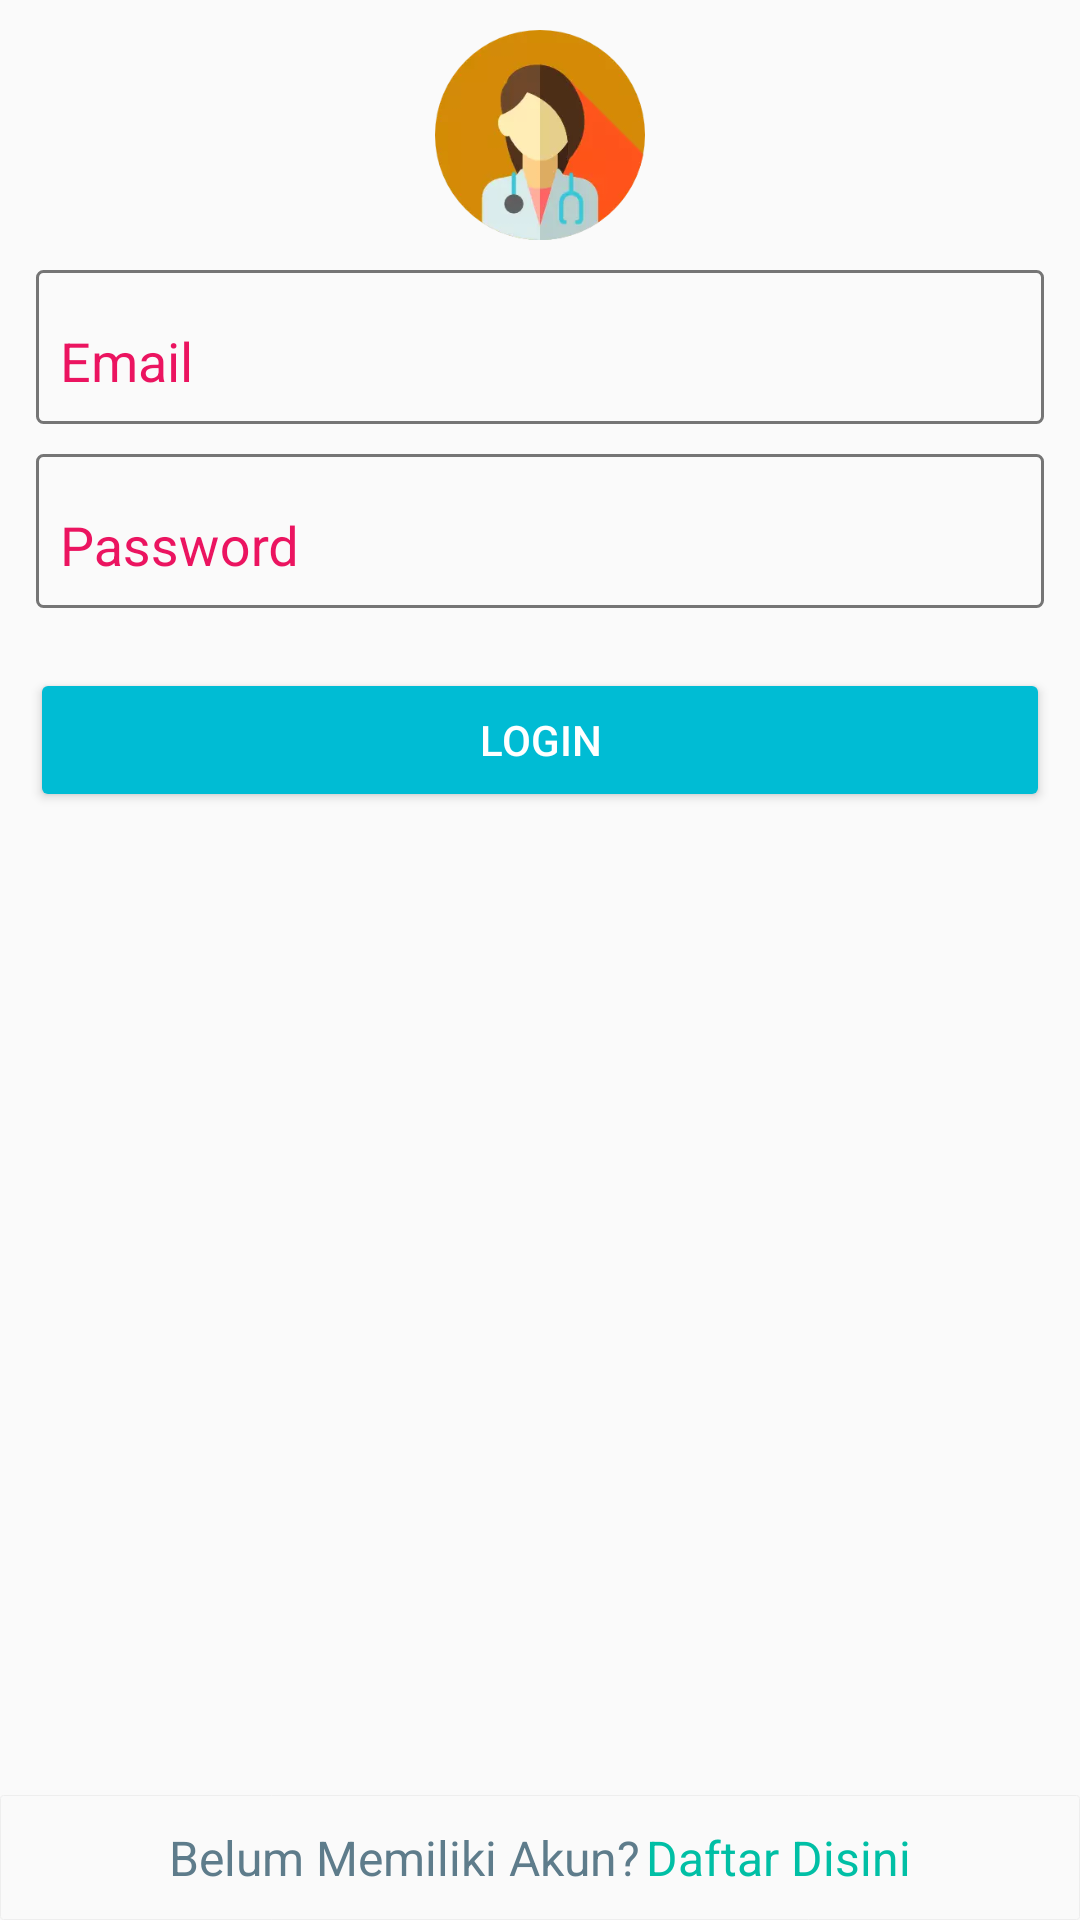

Produce the Android XML layout that renders to this screen, including the resource entries it uses.
<!-- AndroidManifest.xml: application theme AppTheme -->
<!-- res/layout/activity_login_dokter.xml -->
<?xml version="1.0" encoding="utf-8"?>
<RelativeLayout xmlns:android="http://schemas.android.com/apk/res/android"
    xmlns:tools="http://schemas.android.com/tools"
    android:id="@+id/activity_doctor"
    android:layout_width="match_parent"
    android:layout_height="match_parent"
    tools:context="application.example.doctortracker.LoginDokter">


    <ScrollView
        android:layout_width="match_parent"
        android:layout_height="match_parent"
        android:layout_above="@+id/lineyButton1">

        <RelativeLayout
            android:layout_width="match_parent"
            android:layout_height="wrap_content"
            android:layout_marginBottom="40dp">

            <ImageView
                android:layout_width="70dp"
                android:layout_height="70dp"
                android:layout_centerHorizontal="true"
                android:layout_marginTop="10dp"
                android:src="@drawable/icon_pro" />


            <LinearLayout
                android:layout_width="match_parent"
                android:layout_height="wrap_content"
                android:layout_marginTop="10dp"
                android:orientation="vertical"
                android:padding="10dp">


                <android.support.design.widget.TextInputLayout
                    android:layout_width="match_parent"
                    android:layout_height="wrap_content"
                    android:layout_marginBottom="10dp"
                    android:layout_marginTop="70dp"
                    android:layout_marginRight="2dp"
                    android:layout_marginLeft="2dp"
                    android:background="@drawable/coloblue"
                    android:padding="8dp"
                    android:textColorHint="@color/pink">

                    <EditText
                        android:id="@+id/editText"
                        android:layout_width="match_parent"
                        android:layout_height="wrap_content"
                        android:background="@color/transparent"
                        android:drawablePadding="5dp"
                        android:drawableStart="@drawable/ic_mail_outline_black"
                        android:hint="Email"
                        android:inputType="textNoSuggestions"
                        android:textSize="18sp" />
                </android.support.design.widget.TextInputLayout>

                <android.support.design.widget.TextInputLayout
                    android:layout_width="match_parent"
                    android:layout_height="wrap_content"
                    android:background="@drawable/coloblue"
                    android:layout_marginRight="2dp"
                    android:layout_marginLeft="2dp"
                    android:padding="8dp"
                    android:textColorHint="@color/pink">

                    <EditText

                        android:id="@+id/editText2"
                        android:layout_width="match_parent"
                        android:layout_height="wrap_content"
                        android:background="@color/transparent"
                        android:drawablePadding="5dp"
                        android:drawableStart="@drawable/icon_lock_24dp"
                        android:hint="Password"
                        android:inputType="textPassword"
                        android:textSize="18sp" />

                </android.support.design.widget.TextInputLayout>


                <Button

                    android:id="@+id/btn_signDr"
                    android:layout_width="match_parent"
                    android:layout_height="wrap_content"
                    android:layout_gravity="center_horizontal"
                    android:layout_marginTop="20dp"
                    android:padding="8dp"
                    android:text="@string/btn_signDr"
                    android:theme="@style/AppTheme.Button" />


            </LinearLayout>

        </RelativeLayout>

    </ScrollView>

    <RelativeLayout
        android:id="@+id/lineyButton1"
        android:layout_width="match_parent"
        android:layout_height="wrap_content"
        android:layout_alignParentBottom="true"
        android:background="@drawable/custom_theme_line"
        android:elevation="5dp"
        android:padding="10dp">

        <LinearLayout
            android:layout_width="match_parent"
            android:layout_height="wrap_content"
            android:gravity="center_horizontal"
            android:orientation="horizontal">

            <TextView
                android:id="@+id/textreg"
                android:layout_width="wrap_content"
                android:layout_height="wrap_content"
                android:fontFamily="sans-serif"
                android:text="@string/lbl_register"
                android:textColor="@color/blue_grey"
                android:textSize="16sp" />

            <TextView
                android:id="@+id/verifi"
                android:layout_width="wrap_content"
                android:layout_height="wrap_content"
                android:layout_marginStart="2dp"
                android:text="Daftar Disini"
                android:textColor="@color/greeny"
                android:textSize="16sp" />

        </LinearLayout>


    </RelativeLayout>


</RelativeLayout>
<!-- resources referenced by this layout -->
<resources>
  <color name="blue_grey">#5E7C8B</color>
  <color name="greeny">#00BFA5</color>
  <color name="pink">#EB1460</color>
  <color name="transparent">#00000000</color>
  <!-- drawable coloblue (drawable) -->
  <?xml version="1.0" encoding="utf-8"?>
  <shape xmlns:android="http://schemas.android.com/apk/res/android" android:shape="rectangle" >
  <corners
  android:radius="2dp"
  />
      <stroke
          android:width="1dp"
          android:color="#757575" />
  </shape>
  <!-- drawable custom_theme_line (drawable) -->
  <?xml version="1.0" encoding="utf-8"?>
  <shape xmlns:android="http://schemas.android.com/apk/res/android" android:shape="rectangle" >
      <corners
          android:radius="1dp"
          />
      <stroke
          android:width="0.1dp"
          android:color="#EEEEEE" />
  </shape>
  <!-- drawable icon_pro: webp bitmap (drawable, 5958 bytes) -->
  <string name="btn_signDr">Login</string>
  <string name="lbl_register">Belum Memiliki Akun?</string>
  <style name="AppTheme.Button" parent="Widget.AppCompat.Button.Colored">
          <item name="colorButtonNormal">#00bcd4</item>
          <item name="android:textColor">#fff</item>
      </style>
  <style name="AppTheme" parent="Theme.AppCompat.Light.DarkActionBar">
          
          <item name="colorPrimary">@color/colorPrimary</item>
          <item name="colorPrimaryDark">@color/colorPrimaryDark</item>
          <item name="colorAccent">@color/colorAccent</item>
      </style>
  <color name="colorPrimary">#00bcd4</color>
  <color name="colorPrimaryDark">#9AD4E6</color>
  <color name="colorAccent">#FF4081</color>
</resources>
